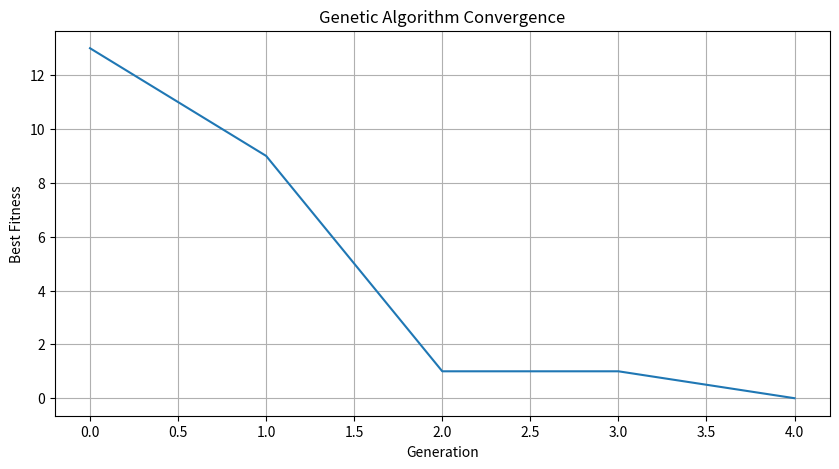

Here is the Python script that generated this plot:
import random
import numpy as np
import matplotlib.pyplot as plt

# Coefficients and target value
coeffs = [1, 2, 3, 4]
target = 30
max_val = 30  # Maximum value for each root

def generate_gene():
    """Generate a random gene (solution candidate)"""
    return [random.randint(0, max_val) for _ in range(len(coeffs))]

def fit(gene):
    """Fitness function: absolute difference from target value"""
    result = sum(c * g for c, g in zip(coeffs, gene))
    return abs(result - target)

# Test
test_gene = generate_gene()
print(f"Random gene: {test_gene}, result: {sum(c*g for c,g in zip(coeffs, test_gene))}, fitness: {fit(test_gene)}")

def mutate(gene):
    """Mutation: change one random position to a new random value"""
    new_gene = gene.copy()
    idx = random.randint(0, len(new_gene) - 1)
    new_gene[idx] = random.randint(0, max_val)
    return new_gene

def crossover(gene1, gene2):
    """Crossover: combine two genes at a random point"""
    point = random.randint(1, len(gene1) - 1)
    return gene1[:point] + gene2[point:]

# Test
g1 = generate_gene()
g2 = generate_gene()
print(f"Gene 1: {g1}")
print(f"Gene 2: {g2}")
print(f"Mutation of g1: {mutate(g1)}")
print(f"Crossover: {crossover(g1, g2)}")

def solve_diophantine(pop_size=50, max_generations=5000, mutation_prob=0.3):
    """
    Solve Diophantine equation using genetic algorithm.
    Returns the solution gene and fitness history.
    """
    # Initialize population
    population = [generate_gene() for _ in range(pop_size)]
    history = []
    
    for gen in range(max_generations):
        # Calculate fitness for all genes
        fitnesses = [(gene, fit(gene)) for gene in population]
        fitnesses.sort(key=lambda x: x[1])
        
        best_gene, best_fit = fitnesses[0]
        history.append(best_fit)
        
        # Check if solution found
        if best_fit == 0:
            return best_gene, history, gen + 1
        
        # Selection: keep top 50%
        population = [g for g, f in fitnesses[:pop_size // 2]]
        
        # Create new generation
        while len(population) < pop_size:
            # Select two parents (with bias toward better fitness)
            idx1 = random.randint(0, len(population) // 2 - 1)
            idx2 = random.randint(0, len(population) // 2 - 1)
            
            # Crossover
            child = crossover(population[idx1], population[idx2])
            
            # Mutation
            if random.random() < mutation_prob:
                child = mutate(child)
            
            population.append(child)
    
    # Return best found (not exact solution)
    return best_gene, history, max_generations

# Solve
solution, history, generations = solve_diophantine()
print(f"Solution found in {generations} generations: {solution}")
print(f"Verification: {coeffs[0]}*{solution[0]} + {coeffs[1]}*{solution[1]} + {coeffs[2]}*{solution[2]} + {coeffs[3]}*{solution[3]} = {sum(c*g for c,g in zip(coeffs, solution))}")

plt.figure(figsize=(10, 5))
plt.plot(history)
plt.xlabel('Generation')
plt.ylabel('Best Fitness')
plt.title('Genetic Algorithm Convergence')
plt.grid(True)
plt.show()

def find_multiple_solutions(n_solutions=10, max_attempts=100):
    """Find multiple distinct solutions"""
    solutions = set()
    attempts = 0
    
    while len(solutions) < n_solutions and attempts < max_attempts:
        sol, _, _ = solve_diophantine()
        solutions.add(tuple(sol))
        attempts += 1
    
    return [list(s) for s in solutions]

print("Multiple solutions found:")
solutions = find_multiple_solutions(10)
for i, sol in enumerate(solutions, 1):
    result = sum(c * g for c, g in zip(coeffs, sol))
    print(f"{i}. a={sol[0]}, b={sol[1]}, c={sol[2]}, d={sol[3]} → {coeffs[0]}*{sol[0]} + {coeffs[1]}*{sol[1]} + {coeffs[2]}*{sol[2]} + {coeffs[3]}*{sol[3]} = {result}")

def solve_general_diophantine(coefficients, target_val, pop_size=100, max_generations=10000):
    """
    Solve any Diophantine equation using genetic algorithm.
    Example: solve_general_diophantine([2, 3, 5], 50) solves 2a + 3b + 5c = 50
    """
    global coeffs, target, max_val
    coeffs = coefficients
    target = target_val
    max_val = target_val  # Upper bound for roots
    
    return solve_diophantine(pop_size, max_generations)

# Example: 2a + 3b + 5c = 50
sol, hist, gen = solve_general_diophantine([2, 3, 5], 50)
print(f"Solution for 2a + 3b + 5c = 50: a={sol[0]}, b={sol[1]}, c={sol[2]}")
print(f"Verification: 2*{sol[0]} + 3*{sol[1]} + 5*{sol[2]} = {2*sol[0] + 3*sol[1] + 5*sol[2]}")
